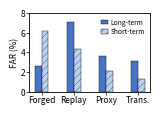

Python code for this plot: (Note: this script raises an exception after producing the figure.)
from pathlib import Path

import matplotlib
import matplotlib.pyplot as plt
import numpy as np
from matplotlib.patches import Patch


matplotlib.use("Agg")

# ===================== Raw data =====================
attack_labels = ["Forged", "Replay", "Proxy", "Trans."]
method_labels = ["Long-term", "Short-term"]

far_values = np.array(
    [
        [2.61, 6.21],
        [7.14, 4.32],
        [3.62, 2.16],
        [3.13, 1.26],
    ]
)

# ===================== Blue gradient + texture =====================
colors = [
    "#4874CB",
    "#BCD3F5",
]

hatches = [
    "",
    "/////",
]

# ===================== Figure size: cm to inch =====================
cm_to_in = 1 / 2.54
fig_w = 4.1 * cm_to_in
fig_h = 2.5 * cm_to_in

plt.rcParams.update(
    {
        "font.size": 6,
        "axes.labelsize": 6,
        "xtick.labelsize": 6,
        "ytick.labelsize": 6,
        "legend.fontsize": 4.8,
        "font.family": "sans-serif",
        "hatch.linewidth": 0.2,
    }
)

fig, ax = plt.subplots(figsize=(fig_w, fig_h))
fig.patch.set_facecolor("white")
ax.set_facecolor("white")

# ===================== Bar layout =====================
bar_w = 0.08
cluster_gap = 0.22

group_xs = []
start = 0.0
for _ in attack_labels:
    xs = start + np.array([0, 1]) * bar_w
    group_xs.append(xs)
    start = xs[-1] + bar_w + cluster_gap


def draw_group(xs, values):
    for i, x in enumerate(xs):
        ax.bar(
            x,
            values[i],
            width=bar_w,
            color=colors[i],
            edgecolor="black",
            linewidth=0.3,
            hatch=hatches[i],
            align="center",
        )


for attack_index, xs in enumerate(group_xs):
    draw_group(xs, far_values[attack_index])

# ===================== Axes =====================
group_centers = [np.mean(xs) for xs in group_xs]

ax.set_xticks(group_centers)
ax.set_xticklabels(attack_labels)

ax.set_ylabel("FAR (%)", labelpad=1)

ax.set_ylim(0, 8)
ax.set_yticks([0, 2, 4, 6, 8])

ax.tick_params(axis="both", pad=1, width=0.5, length=2)

for sp in ["left", "right", "top", "bottom"]:
    ax.spines[sp].set_visible(True)
    ax.spines[sp].set_linewidth(0.6)

# ===================== Legend =====================
legend_handles = [
    Patch(facecolor=colors[0], edgecolor="black", linewidth=0.3, hatch=hatches[0], label=method_labels[0]),
    Patch(facecolor=colors[1], edgecolor="black", linewidth=0.3, hatch=hatches[1], label=method_labels[1]),
]

legend = ax.legend(
    handles=legend_handles,
    loc="upper right",
    ncol=1,
    frameon=True,
    borderpad=0.18,
    handlelength=1.0,
    handletextpad=0.35,
    columnspacing=0.75,
    labelspacing=0.2,
    bbox_to_anchor=(0.99, 0.99),
)

frame = legend.get_frame()
frame.set_facecolor("white")
frame.set_alpha(0.8)
frame.set_edgecolor("none")
frame.set_linewidth(0.0)

# ===================== Layout =====================
plt.subplots_adjust(
    left=0.2,
    right=0.95,
    bottom=0.15,
    top=0.95,
)

# ===================== Export =====================
output_path = Path(__file__).with_suffix(".pdf")
plt.savefig(output_path, format="pdf")
plt.close(fig)
